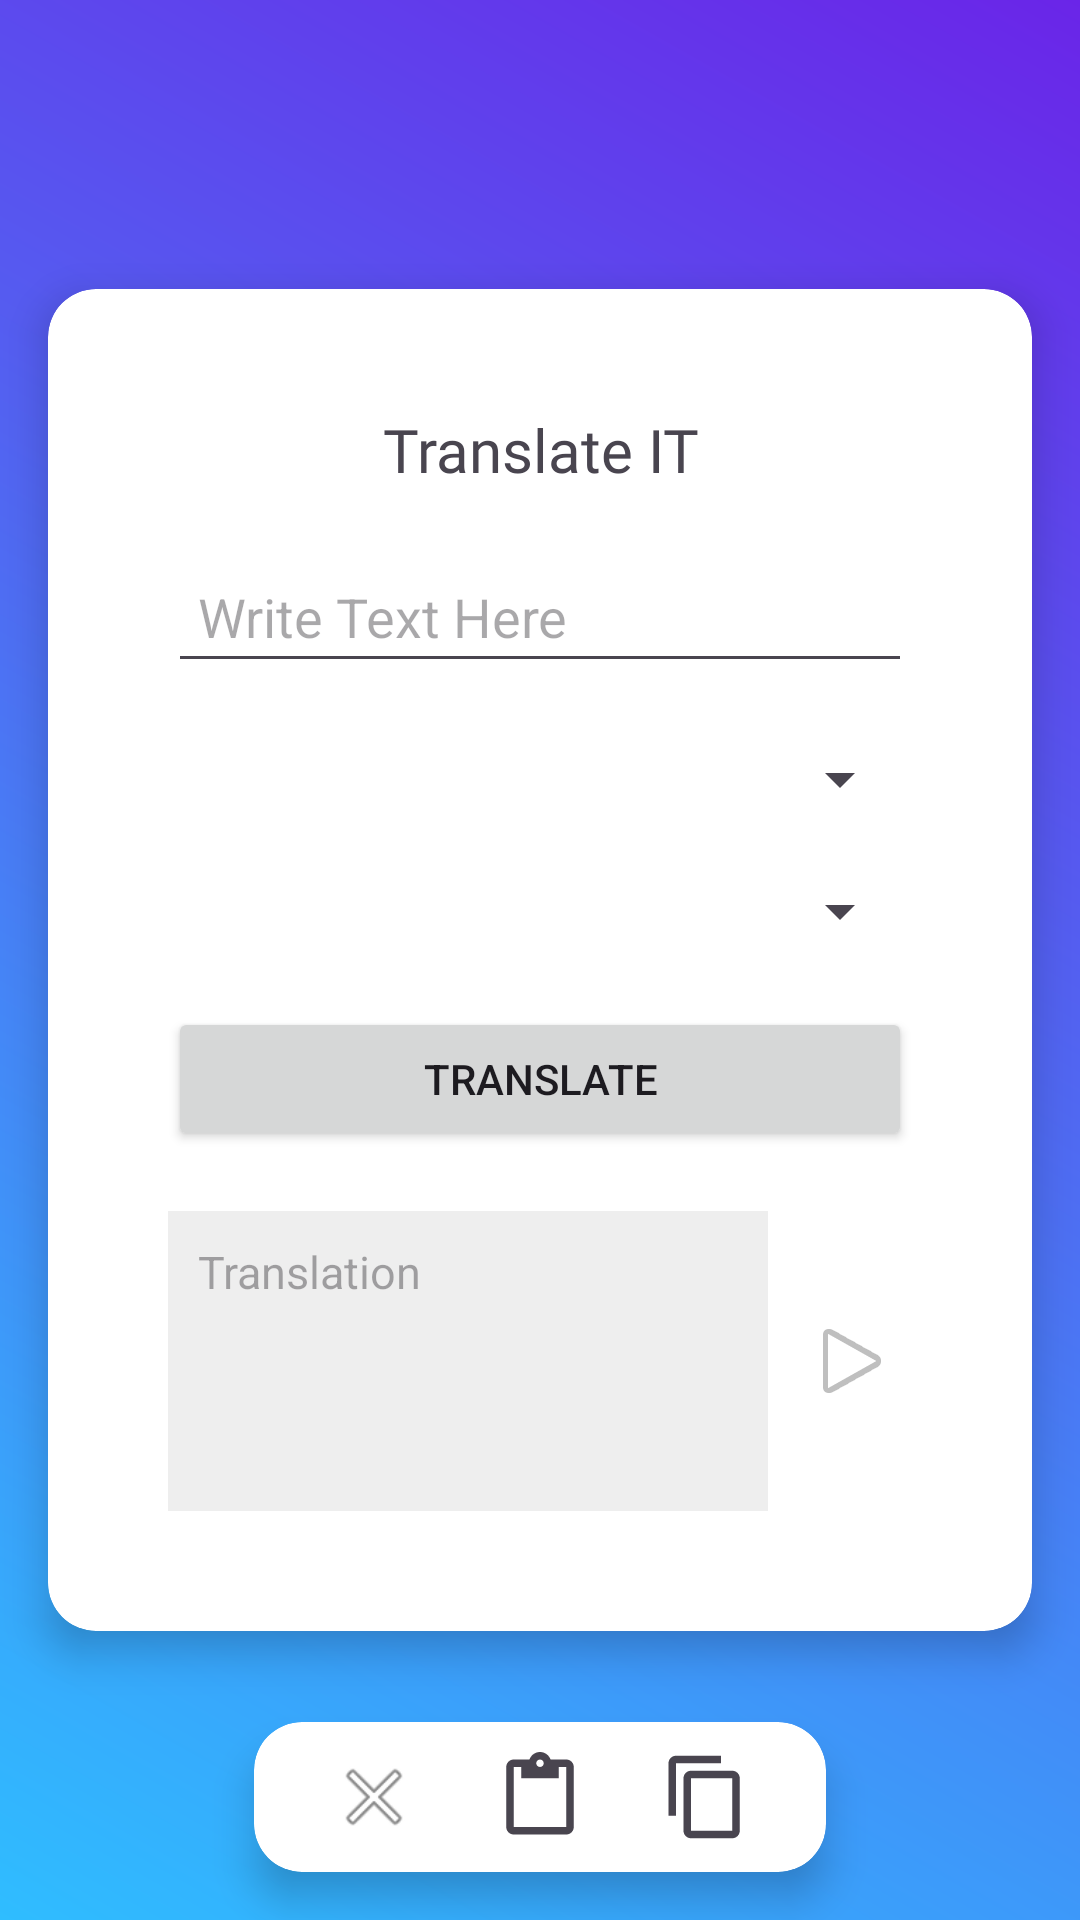

Layout XML and referenced resources for this Android screen:
<!-- AndroidManifest.xml: application theme Theme.Translateit -->
<!-- res/layout/activity_translate.xml -->
<?xml version="1.0" encoding="utf-8"?>
<androidx.constraintlayout.widget.ConstraintLayout xmlns:android="http://schemas.android.com/apk/res/android"
    xmlns:app="http://schemas.android.com/apk/res-auto"
    xmlns:tools="http://schemas.android.com/tools"
    android:id="@+id/main"
    android:layout_width="match_parent"
    android:layout_height="match_parent"
    android:layoutDirection="ltr"
    android:background="@drawable/grad1"
    tools:context=".translate">

    <androidx.cardview.widget.CardView
        android:layout_width="match_parent"
        android:layout_height="wrap_content"
        android:layout_margin="16dp"
        app:cardCornerRadius="16dp"
        app:cardElevation="8dp"
        android:backgroundTint="@android:color/white"
        app:layout_constraintBottom_toBottomOf="parent"
        app:layout_constraintEnd_toEndOf="parent"
        app:layout_constraintStart_toStartOf="parent"
        app:layout_constraintTop_toTopOf="parent">

        <ScrollView
            android:layout_width="match_parent"
            android:layout_height="match_parent"
            android:layout_margin="30dp"

            android:orientation="vertical">

            <LinearLayout
                android:layout_width="match_parent"
                android:layout_height="match_parent"
                android:orientation="vertical"
                >

                <TextView
                    android:layout_width="match_parent"
                    android:layout_height="wrap_content"
                    android:layout_margin="10dp"
                    android:fontFamily="@font/aclonica"
                    android:gravity="center"
                    android:text="Translate IT"

                    android:textSize="20sp" />



                    <EditText
                        android:id="@+id/main_text"
                        android:layout_width="match_parent"
                        android:layout_height="wrap_content"
                        android:layout_margin="10dp"
                        android:hint="Write Text Here"
                        android:inputType="textMultiLine"
                        android:gravity="top|start"
                        android:padding="10dp" />


                <Spinner
                    android:id="@+id/from"
                    android:layout_width="match_parent"
                    android:layout_height="wrap_content"
                    android:layout_margin="10dp"
                    android:spinnerMode="dropdown" />

                <Spinner
                    android:id="@+id/to"
                    android:layout_width="match_parent"
                    android:layout_height="wrap_content"
                    android:layout_margin="10dp"
                    android:layout_weight="5"
                    android:spinnerMode="dropdown" />


                <Button
                    android:id="@+id/translate"
                    android:layout_width="match_parent"
                    android:layout_height="wrap_content"
                    android:layout_margin="10dp"
                    android:text="Translate"
                    app:layout_constraintEnd_toEndOf="parent"
                    app:layout_constraintHorizontal_bias="0.431"
                    app:layout_constraintStart_toStartOf="parent"
                    tools:layout_editor_absoluteY="392dp" />


                <LinearLayout
                    android:layout_width="match_parent"
                    android:layout_height="wrap_content"
                    android:layout_margin="10dp"
                    android:orientation="horizontal"
                    android:gravity="center_vertical">

                    <TextView
                        android:id="@+id/answer"
                        android:layout_width="0dp"
                        android:layout_height="100dp"
                        android:layout_weight="1"
                        android:background="#EEEEEE"
                        android:padding="10dp"
                        android:textSize="15sp"
                        android:hint="Translation"
                        android:gravity="top|start" />

                    <ImageButton
                        android:id="@+id/play_button"
                        android:layout_width="40dp"
                        android:layout_height="40dp"
                        android:layout_marginStart="8dp"
                        android:background="@android:color/transparent"
                        android:src="@android:drawable/ic_media_play"
                        android:contentDescription="Copy translation" />
                </LinearLayout>

            </LinearLayout>
        </ScrollView>
    </androidx.cardview.widget.CardView>

    <androidx.cardview.widget.CardView
        android:layout_width="wrap_content"
        android:layout_height="wrap_content"
        android:layout_margin="16dp"
        app:cardCornerRadius="16dp"
        android:layout_gravity="center"
        app:cardElevation="8dp"
        android:backgroundTint="@android:color/white"
        app:layout_constraintBottom_toBottomOf="parent"
        app:layout_constraintEnd_toEndOf="parent"
        app:layout_constraintStart_toStartOf="parent">

        <LinearLayout
            android:layout_width="match_parent"
            android:layout_height="match_parent"
            android:orientation="horizontal"
            >

            <Button
                android:id="@+id/clear"
                android:layout_width="30dp"
                android:layout_height="30dp"
                android:layout_marginLeft="25dp"
                android:layout_marginRight="12.5dp"
                android:layout_marginTop="10dp"
                android:layout_marginBottom="10dp"
                android:background="@android:drawable/ic_menu_close_clear_cancel"
                 />

            <Button
                android:id="@+id/paste"
                android:layout_width="30dp"
                android:layout_height="30dp"
                android:layout_marginLeft="12.5dp"
                android:layout_marginRight="12.5dp"
                android:layout_marginTop="10dp"
                android:layout_marginBottom="10dp"
                android:background="?attr/actionModePasteDrawable" />

            <Button
                android:id="@+id/copy"
                android:layout_width="30dp"
                android:layout_height="30dp"
                android:layout_marginLeft="12.5dp"
                android:layout_marginRight="25dp"
                android:layout_marginTop="10dp"
                android:layout_marginBottom="10dp"
                android:background="?attr/actionModeCopyDrawable" />

        </LinearLayout>
    </androidx.cardview.widget.CardView>
</androidx.constraintlayout.widget.ConstraintLayout>
<!-- resources referenced by this layout -->
<resources>
  <!-- drawable grad1 (drawable) -->
  <?xml version="1.0" encoding="utf-8"?>
  <layer-list xmlns:android="http://schemas.android.com/apk/res/android">
      <item>
          <shape android:shape="rectangle">
              <gradient
                  android:startColor="#2FBDFF"
                  android:endColor="#6A25E8"
                  android:angle="45"/>
          </shape>
      </item>
  </layer-list>
  <style name="Theme.Translateit" parent="Base.Theme.Translateit" />
  <style name="Base.Theme.Translateit" parent="Theme.Material3.DayNight.NoActionBar">
          
          
      </style>
</resources>
